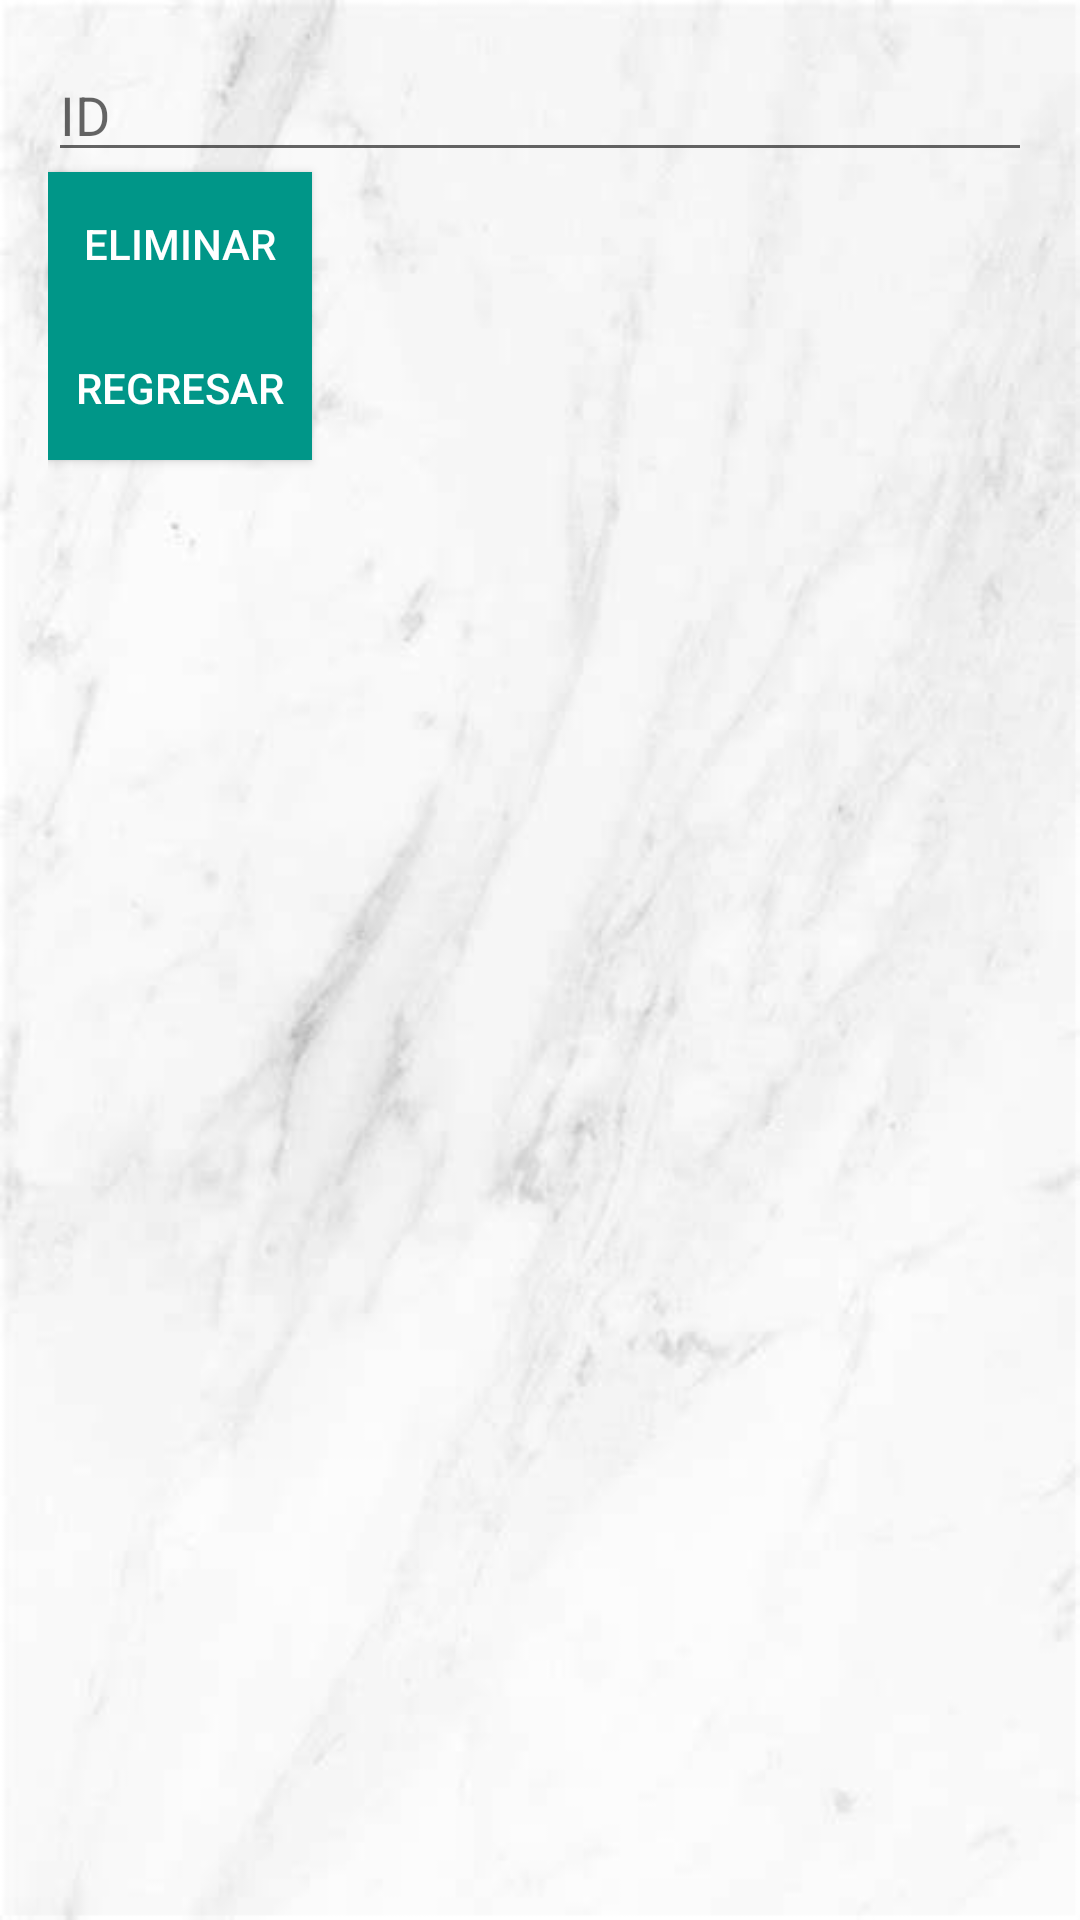

This screen was rendered from an Android layout file. Write that file and the resources it references.
<!-- AndroidManifest.xml: application theme ADOTheme -->
<!-- res/layout/activity_eliminar.xml -->
<?xml version="1.0" encoding="utf-8"?>
<LinearLayout xmlns:android="http://schemas.android.com/apk/res/android"
    android:layout_width="match_parent"
    android:layout_height="match_parent"
    android:orientation="vertical"
    android:padding="16dp">

    <EditText
        android:id="@+id/etId"
        android:layout_width="match_parent"
        android:layout_height="wrap_content"
        android:hint="@string/id_hint" />

    <Button
        android:id="@+id/btnEliminar"
        android:layout_width="wrap_content"
        android:layout_height="wrap_content"
        android:text="@string/eliminar" />

    <Button
        android:id="@+id/btnRegresar"
        android:layout_width="wrap_content"
        android:layout_height="wrap_content"
        android:text="@string/regresar" />

</LinearLayout>
<!-- resources referenced by this layout -->
<resources>
  <string name="eliminar">Eliminar</string>
  <string name="id_hint">ID</string>
  <string name="regresar">Regresar</string>
  <style name="ADOTheme" parent="Theme.AppCompat.Light.NoActionBar">
  
          <item name="android:windowBackground">@drawable/fondo</item>
          <item name="colorPrimary">@color/newColorPrimary</item>
          <item name="colorPrimaryDark">@color/newColorPrimaryDark</item>
          <item name="colorAccent">@color/newColorAccent</item>
          <item name="android:buttonStyle">@style/NewCustomButton</item>
  
      </style>
  <!-- drawable fondo: jpg bitmap (drawable, 14584 bytes) -->
  <color name="newColorPrimary">#009688</color>
  <color name="newColorPrimaryDark">#00796B</color>
  <color name="newColorAccent">#FF5722</color>
  <style name="NewCustomButton" parent="Widget.AppCompat.Button">
          <item name="android:background">@color/newButtonBackground</item>
          <item name="android:textColor">@color/newButtonTextColor</item>
      </style>
  <color name="newButtonBackground">#009688</color>
  <color name="newButtonTextColor">@color/white</color>
  <color name="white">#FFFFFFFF</color>
</resources>
